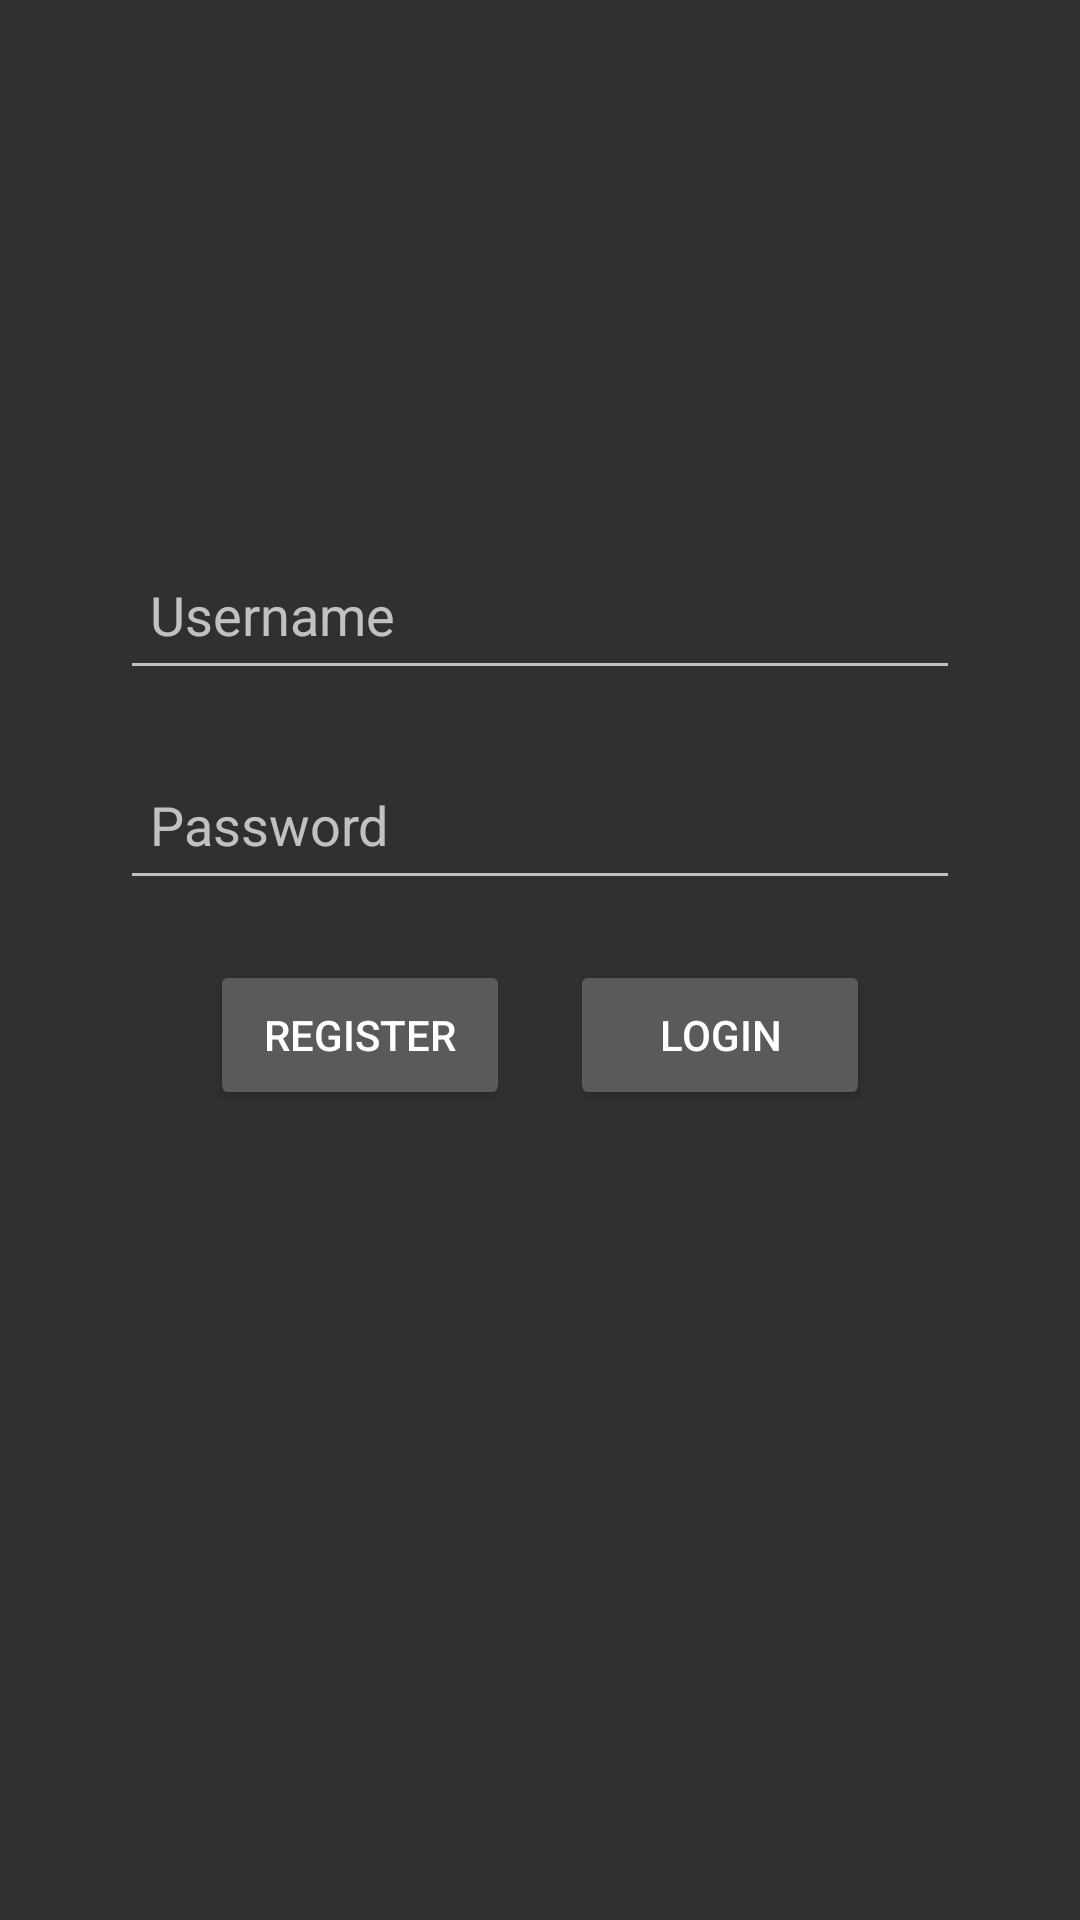

The Android layout XML behind this screen, and the referenced resources:
<!-- AndroidManifest.xml: application theme AppTheme -->
<!-- res/layout/activity_login.xml -->
<?xml version="1.0" encoding="utf-8"?>
<LinearLayout xmlns:android="http://schemas.android.com/apk/res/android"
    xmlns:tools="http://schemas.android.com/tools"
    android:layout_width="match_parent"
    android:layout_height="match_parent"
    android:orientation="vertical"
    android:gravity="center"
    tools:context=".LoginActivity">

    <LinearLayout
        android:layout_width="300dp"
        android:layout_height="300dp"
        android:gravity="center"
        android:orientation="vertical">
        
        <EditText
            android:id="@+id/etUid"
            android:hint="Username"
            android:layout_width="match_parent"
            android:layout_height="50dp"
            android:layout_margin="10dp"
            android:padding="10dp"/>

        <EditText
            android:id="@+id/etPwd"
            android:hint="Password"
            android:layout_width="match_parent"
            android:layout_height="50dp"
            android:layout_margin="10dp"
            android:padding="10dp"/>

        <LinearLayout
            android:layout_width="match_parent"
            android:layout_height="wrap_content"
            android:gravity="center"
            android:orientation="horizontal">

            <Button
                android:id="@+id/btReg"
                android:text="Register"
                android:layout_width="100dp"
                android:layout_height="50dp"
                android:layout_margin="10dp"/>

            <Button
                android:id="@+id/btLog"
                android:text="Login"
                android:layout_width="100dp"
                android:layout_height="50dp"
                android:layout_margin="10dp"/>

        </LinearLayout>

    </LinearLayout>

    <TextView
        android:id="@+id/tvNote"
        android:gravity="center"
        android:layout_width="match_parent"
        android:layout_height="50dp"
        android:layout_margin="20dp"/>

</LinearLayout>
<!-- resources referenced by this layout -->
<resources>
  <style name="AppTheme" parent="Theme.Design.NoActionBar">
          <item name="android:windowFullscreen">true</item>
          <item name="android:windowLayoutInDisplayCutoutMode">shortEdges</item>
          <item name="android:windowTranslucentStatus">true</item>
          <item name="android:windowTranslucentNavigation">true</item>
      </style>
</resources>
